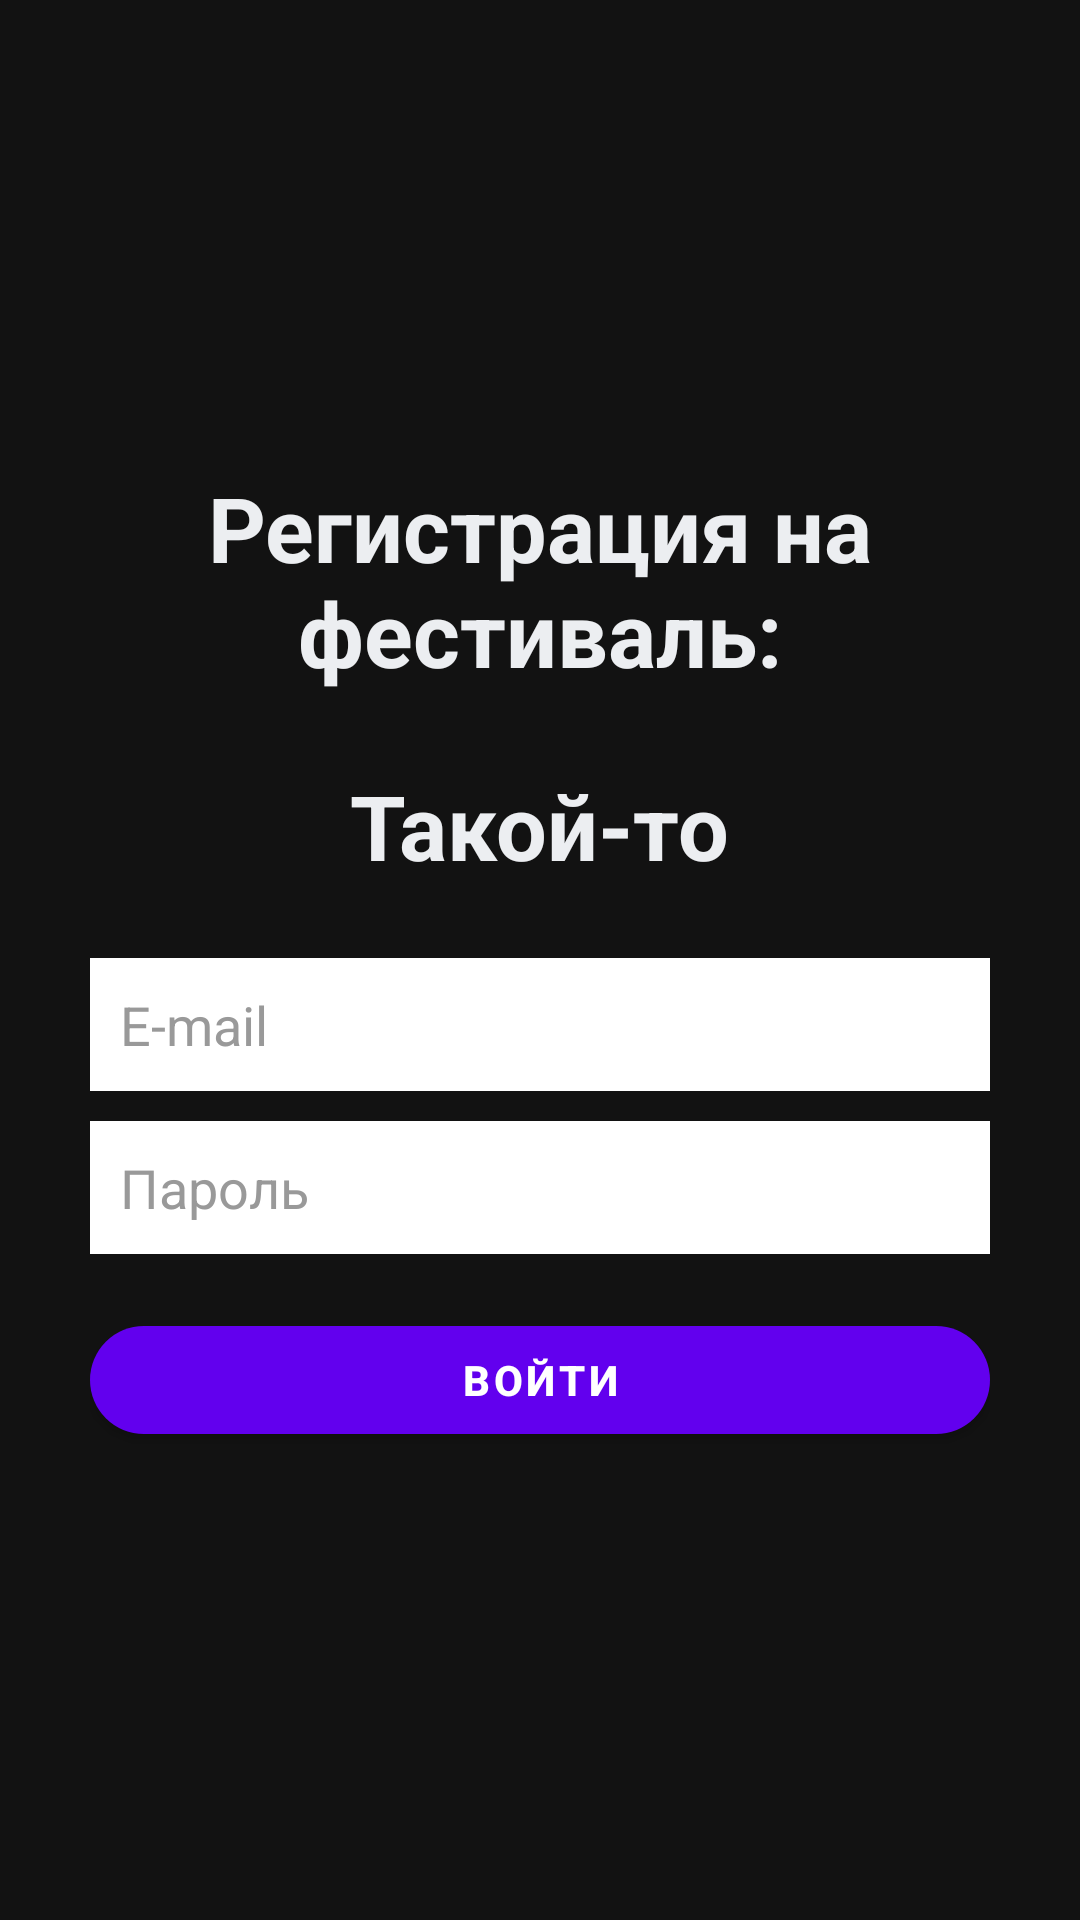

Android layout source for this screen:
<!-- AndroidManifest.xml: application theme AppTheme -->
<!-- res/layout/fragment_registr_festival.xml -->
<?xml version="1.0" encoding="utf-8"?>
    <LinearLayout
        xmlns:android="http://schemas.android.com/apk/res/android"
        xmlns:app="http://schemas.android.com/apk/res-auto"
        xmlns:tools="http://schemas.android.com/tools"
        android:id="@+id/linLayoutMainAuth"
        android:layout_width="match_parent"
        android:layout_height="match_parent"
        android:gravity="center"
        android:orientation="vertical"
        android:padding="10dp"
        tools:context=".fragment.RegistrFestival">

        <LinearLayout
            android:id="@+id/linLayoutFormAuth"
            android:layout_width="match_parent"
            android:layout_height="wrap_content"
            android:layout_gravity="center"
            android:orientation="vertical"
            android:paddingLeft="20dp"
            android:paddingRight="20dp">

            <TextView
                android:id="@+id/textViewAuth"
                android:layout_width="wrap_content"
                android:layout_height="wrap_content"
                android:layout_gravity="center"
                android:layout_marginBottom="24dp"
                android:text="@string/mr_head"
                android:textAlignment="center"
                android:textColor="@color/btn_login_bg"
                android:textSize="30sp"
                android:textStyle="bold" />

            <TextView
                android:id="@+id/textViewAuth"
                android:layout_width="wrap_content"
                android:layout_height="wrap_content"
                android:layout_gravity="center"
                android:layout_marginBottom="24dp"
                android:text="Такой-то"
                android:textAlignment="center"
                android:textColor="@color/btn_login_bg"
                android:textSize="30sp"
                android:textStyle="bold" />

            <EditText
                android:id="@+id/razmer"
                android:layout_width="match_parent"
                android:layout_height="wrap_content"
                android:layout_marginBottom="10dp"
                android:background="@color/white"
                android:hint="@string/hint_email"
                android:inputType="textEmailAddress"
                android:padding="10dp"
                android:singleLine="true"
                android:textColor="@color/input_login"
                android:textColorHint="@color/input_login_hint" />

            <EditText
                android:id="@+id/passwor"
                android:layout_width="match_parent"
                android:layout_height="wrap_content"
                android:layout_marginBottom="10dp"
                android:background="@color/white"
                android:hint="@string/hint_password"
                android:inputType="textPassword"
                android:padding="10dp"
                android:singleLine="true"
                android:textColor="@color/input_login"
                android:textColorHint="@color/input_login_hint" />

            <Button
                android:id="@+id/signIn"
                android:layout_width="match_parent"
                android:layout_height="wrap_content"
                android:layout_marginTop="8dp"
                android:padding="8dp"
                android:text="@string/btn_login"
                android:textStyle="bold"
                app:cornerRadius="20dp" />

            <ProgressBar
                android:id="@+id/progressBar"
                style="?android:attr/progressBarStyle"
                android:layout_width="wrap_content"
                android:layout_height="wrap_content"
                android:layout_gravity="center"
                android:visibility="gone"
                android:layout_weight="1" />

        </LinearLayout>
</LinearLayout>
<!-- resources referenced by this layout -->
<resources>
  <color name="btn_login_bg">#ECEEF1</color>
  <color name="input_login">#222222</color>
  <color name="input_login_hint">#999999</color>
  <color name="white">#FFFFFFFF</color>
  <string name="btn_login">ВОЙТИ</string>
  <string name="hint_email">E-mail</string>
  <string name="hint_password">Пароль</string>
  <string name="mr_head">Регистрация на фестиваль:</string>
  <style name="AppTheme" parent="Theme.MaterialComponents.NoActionBar">
          <item name="android:theme">@style/Theme.Oboronataganroga1855</item>
      </style>
  <style name="Theme.Oboronataganroga1855" parent="Theme.MaterialComponents.DayNight.DarkActionBar">
          
          <item name="colorPrimary">@color/purple_500</item>
          <item name="colorPrimaryVariant">@color/purple_700</item>
          <item name="colorOnPrimary">@color/white</item>
          
          <item name="colorSecondary">@color/teal_200</item>
          <item name="colorSecondaryVariant">@color/teal_700</item>
          <item name="colorOnSecondary">@color/black</item>
          
          <item name="android:statusBarColor" tools:targetApi="l">?attr/colorPrimaryVariant</item>
          
      </style>
  <color name="purple_500">#FF6200EE</color>
  <color name="teal_200">#FF03DAC5</color>
  <color name="teal_700">#FF018786</color>
  <color name="black">#FF000000</color>
  <!-- not gathered from this repository: default colours our renderer supplied (Android Studio template values) -->
  <color name="purple_700">#FF3700B3</color>
</resources>
